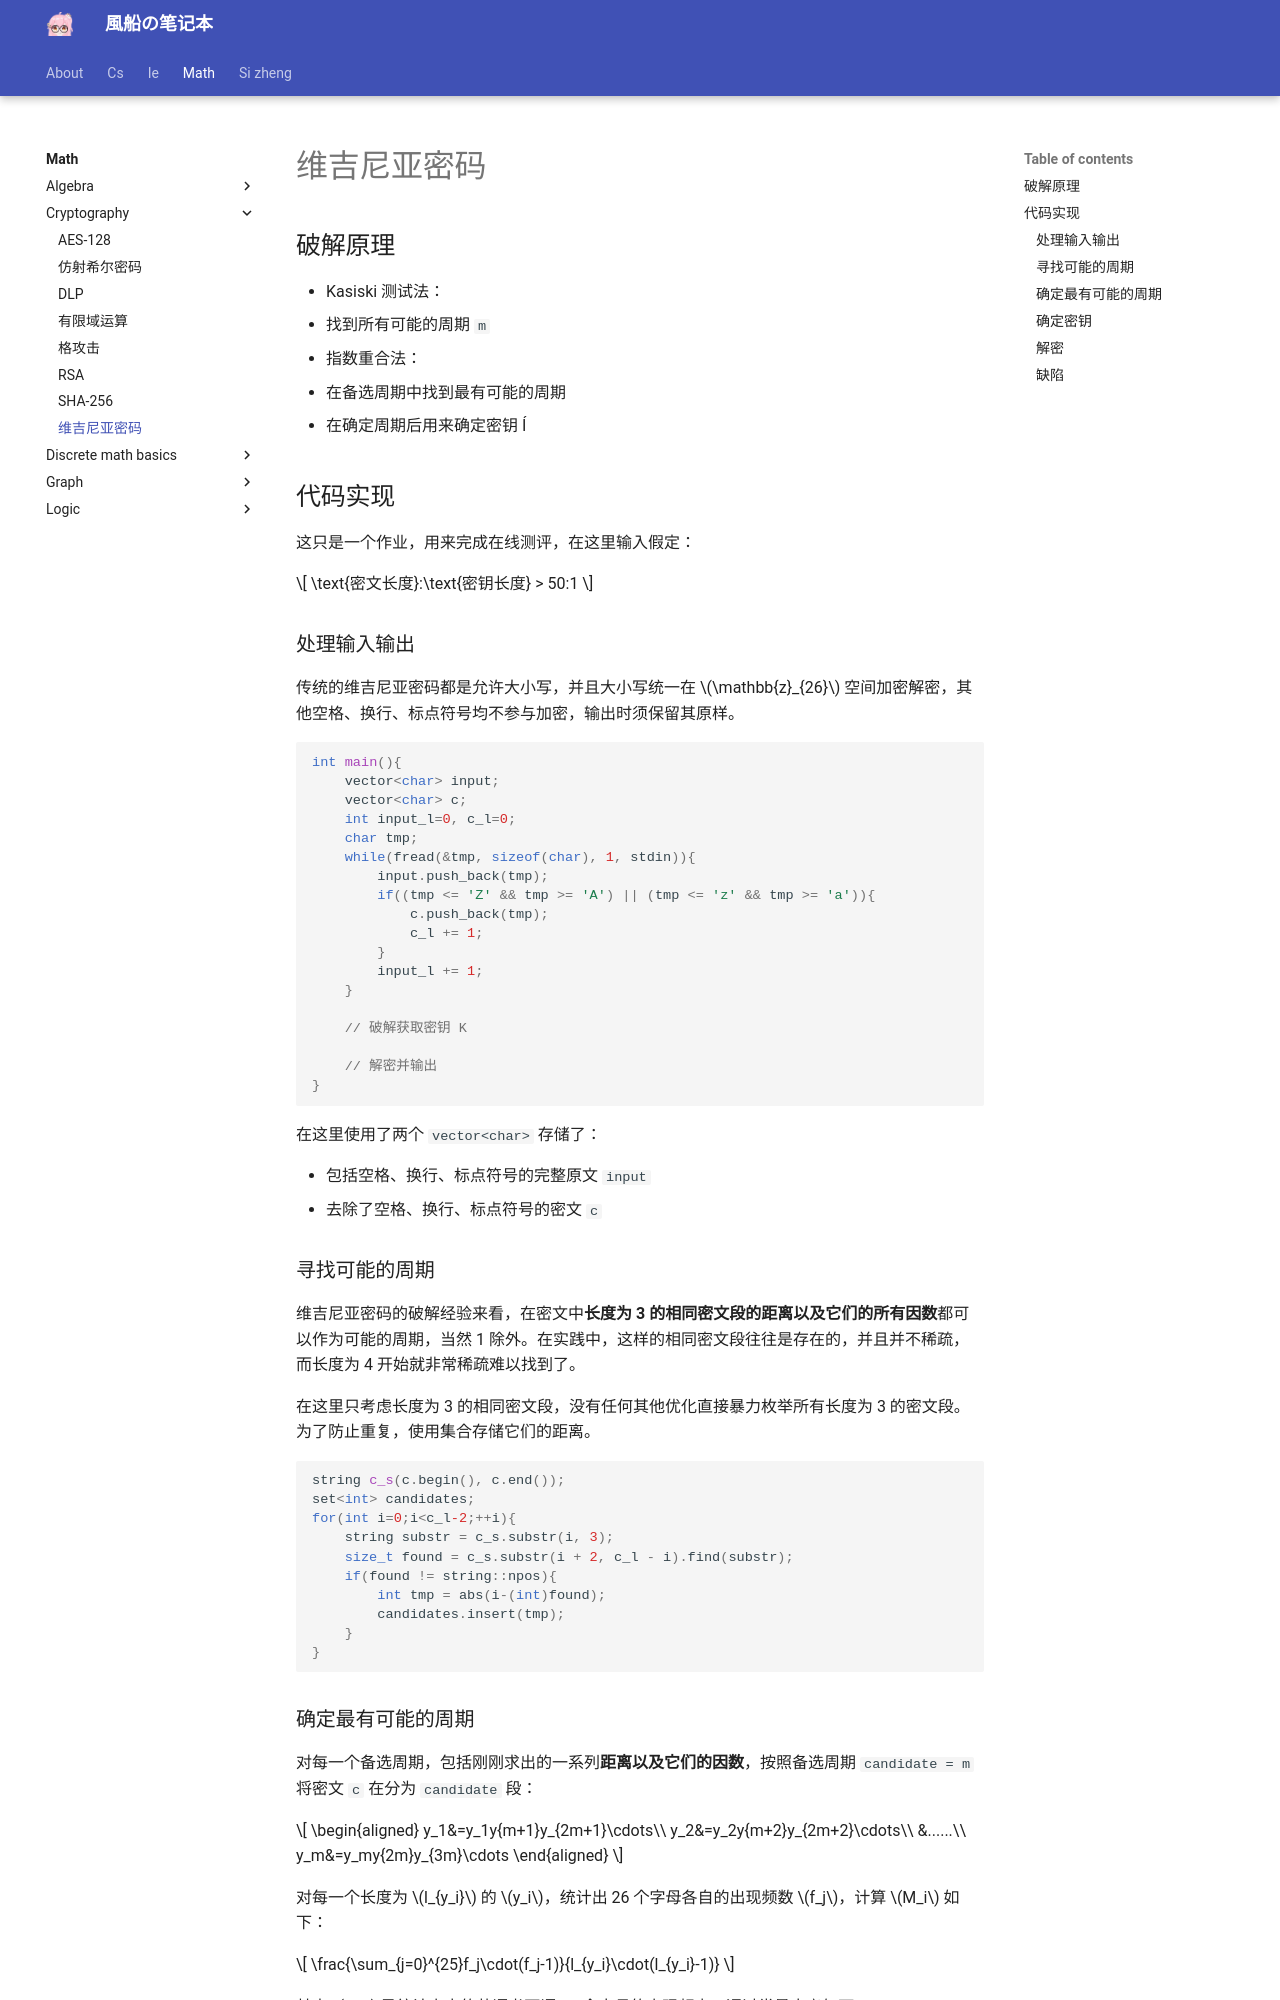

repository: fuuzen/notebook · page: math/cryptography/vigenere/index.html · generator: mkdocs

---
title: 维吉尼亚密码
date: 2024/09/19
math: true
categories:
  - [数学, 密码学]
tags:
  - 密码学
---

## 破解原理

- Kasiski 测试法：
  - 找到所有可能的周期 `m`
- 指数重合法：
  - 在备选周期中找到最有可能的周期
  - 在确定周期后用来确定密钥
Í
## 代码实现

这只是一个作业，用来完成在线测评，在这里输入假定：

$$
\text{密文长度}:\text{密钥长度} > 50:1
$$

### 处理输入输出

传统的维吉尼亚密码都是允许大小写，并且大小写统一在 $\mathbb{z}_{26}$ 空间加密解密，其他空格、换行、标点符号均不参与加密，输出时须保留其原样。

```cpp
int main(){
    vector<char> input;
    vector<char> c;
    int input_l=0, c_l=0;
    char tmp;
    while(fread(&tmp, sizeof(char), 1, stdin)){
        input.push_back(tmp);
        if((tmp <= 'Z' && tmp >= 'A') || (tmp <= 'z' && tmp >= 'a')){
            c.push_back(tmp);
            c_l += 1;
        }
        input_l += 1;
    }

	// 破解获取密钥 K

	// 解密并输出
}
```

在这里使用了两个 `vector<char>` 存储了：

- 包括空格、换行、标点符号的完整原文 `input`
- 去除了空格、换行、标点符号的密文 `c`

### 寻找可能的周期

维吉尼亚密码的破解经验来看，在密文中**长度为 3 的相同密文段的距离以及它们的所有因数**都可以作为可能的周期，当然 1 除外。在实践中，这样的相同密文段往往是存在的，并且并不稀疏，而长度为 4 开始就非常稀疏难以找到了。

在这里只考虑长度为 3 的相同密文段，没有任何其他优化直接暴力枚举所有长度为 3 的密文段。为了防止重复，使用集合存储它们的距离。

```cpp
string c_s(c.begin(), c.end());
set<int> candidates;
for(int i=0;i<c_l-2;++i){
    string substr = c_s.substr(i, 3);
    size_t found = c_s.substr(i + 2, c_l - i).find(substr);
    if(found != string::npos){
        int tmp = abs(i-(int)found);
        candidates.insert(tmp);
    }
}
```
